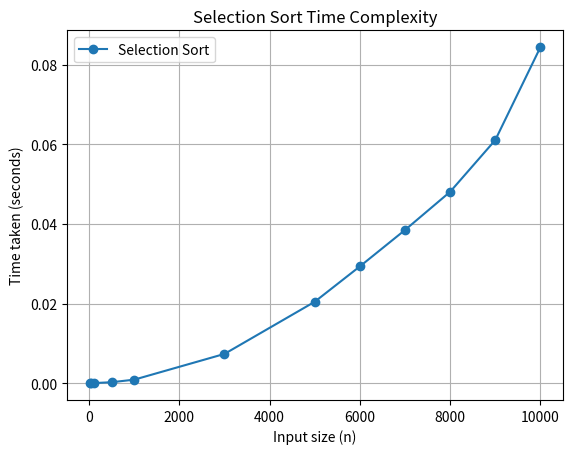

Source code (Python):
import matplotlib.pyplot as plt

# Input sizes
n_values = [10, 50, 100, 500, 1000, 3000, 5000, 6000, 7000, 8000, 9000, 10000]

selection_times = [0.000000, 0.000005, 0.000017, 0.000239, 0.000882, 0.007348, 0.020457, 0.029338, 0.038483, 0.048084, 0.061078, 0.084414]

plt.plot(n_values, selection_times, label="Selection Sort", marker='o')
plt.xlabel("Input size (n)")
plt.ylabel("Time taken (seconds)")
plt.title("Selection Sort Time Complexity")
plt.legend()
plt.grid(True)
plt.show()